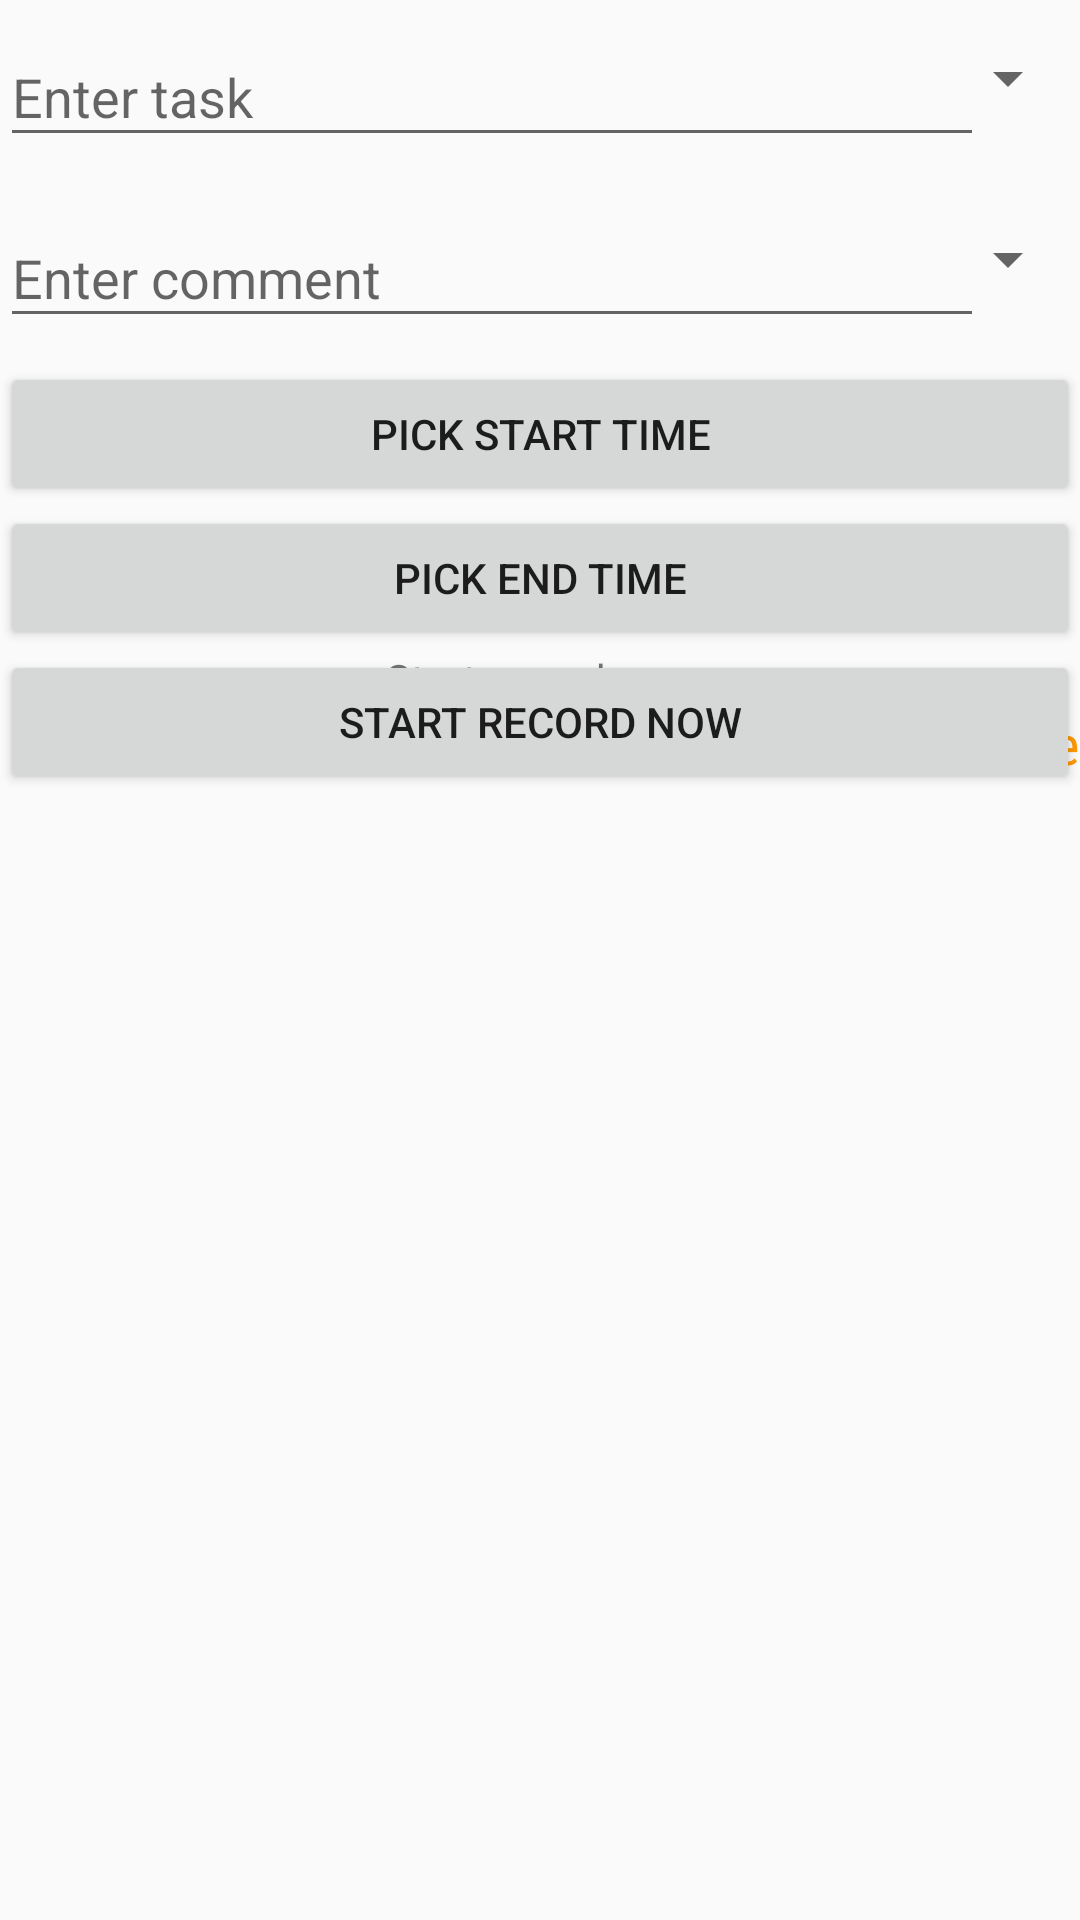

This screen was rendered from an Android layout file. Write that file and the resources it references.
<!-- AndroidManifest.xml: application theme AppTheme -->
<!-- res/layout/activity_entry_edit.xml -->
<?xml version="1.0" encoding="utf-8"?>
<android.support.design.widget.CoordinatorLayout xmlns:android="http://schemas.android.com/apk/res/android"
    xmlns:app="http://schemas.android.com/apk/res-auto"
    android:layout_width="match_parent"
    android:layout_height="match_parent"
    tools:ignore="ContentDescription"
    xmlns:tools="http://schemas.android.com/tools">

    <ScrollView
        android:layout_width="wrap_content"
        android:layout_height="wrap_content"
        android:id="@+id/scrollView"
        tools:ignore="UselessParent">

        <RelativeLayout
            android:layout_width="match_parent"
            android:layout_height="wrap_content"
            android:layout_margin="@dimen/activity_horizontal_margin"
            android:gravity="center">

            <RelativeLayout
                android:id="@+id/layout_task"
                android:layout_width="match_parent"
                android:layout_height="wrap_content"
                android:layout_marginBottom="8dp">

                <android.support.design.widget.TextInputLayout
                    android:layout_toStartOf="@+id/spinner_tasks"
                    android:layout_width="match_parent"
                    android:layout_height="wrap_content"
                    app:passwordToggleEnabled="false">

                    <EditText
                        android:id="@+id/et_task"
                        android:layout_width="match_parent"
                        android:layout_height="wrap_content"
                        android:layout_toStartOf="@+id/imageButton_task"
                        android:hint="@string/entry_hintTask"
                        android:inputType="textCapSentences"
                        android:lines="1" />

                </android.support.design.widget.TextInputLayout>

                <Spinner
                    android:id="@+id/spinner_tasks"
                    android:layout_width="32dp"
                    android:layout_height="32dp"
                    android:layout_centerVertical="true"
                    android:layout_alignParentEnd="true" />


            </RelativeLayout>

            <RelativeLayout
                android:id="@+id/layout_com"
                android:layout_below="@+id/layout_task"
                android:layout_width="match_parent"
                android:layout_height="wrap_content"
                android:layout_marginBottom="8dp">

                <android.support.design.widget.TextInputLayout
                    android:layout_width="match_parent"
                    android:layout_height="wrap_content"
                    android:layout_toStartOf="@+id/spinner_comments"
                    app:passwordToggleEnabled="false">

                    <EditText
                        android:id="@+id/et_com"
                        android:layout_width="match_parent"
                        android:layout_height="wrap_content"
                        android:hint="@string/entry_hintCom"
                        android:inputType="textCapSentences"
                        android:lines="1" />

                </android.support.design.widget.TextInputLayout>

                <Spinner
                    android:id="@+id/spinner_comments"
                    android:layout_width="32dp"
                    android:layout_height="32dp"
                    android:layout_centerVertical="true"
                    android:layout_alignParentEnd="true" />

            </RelativeLayout>


            <Button
                android:id="@+id/button_start"
                android:layout_width="match_parent"
                android:layout_height="wrap_content"
                android:layout_below="@+id/layout_com"
                android:text="@string/entry_hintStart" />

            <Button
                android:id="@+id/button_end"
                android:layout_width="match_parent"
                android:layout_height="wrap_content"
                android:layout_below="@+id/button_start"
                android:text="@string/entry_hintEnd" />

            <Button
                android:id="@+id/button_go"
                android:layout_width="match_parent"
                android:layout_height="wrap_content"
                android:layout_below="@+id/button_end"
                android:text="@string/entry_hintGo" />

            <TextView
                android:id="@+id/et_dur"
                android:layout_width="match_parent"
                android:layout_height="wrap_content"
                android:layout_below="@+id/button_end"
                android:layout_margin="@dimen/fab_margin"
                android:gravity="center_horizontal"
                android:text="@string/entry_hintGo" />

            <RelativeLayout
                android:layout_width="match_parent"
                android:layout_height="wrap_content"
                android:layout_below="@+id/et_dur"
                android:orientation="horizontal">

                <TextView
                    android:id="@+id/button_cancel"
                    android:layout_width="wrap_content"
                    android:layout_height="wrap_content"
                    android:layout_toStartOf="@+id/button_ok"
                    android:layout_marginEnd="@dimen/fab_margin"
                    android:layout_marginStart="@dimen/fab_margin"
                    android:background="?android:attr/selectableItemBackground"
                    android:textColor="@color/colorAccent"
                    android:fontFamily="sans-serif-condensed"
                    android:textAppearance="?android:attr/textAppearanceMedium"
                    android:text="@string/toast_cancel" />

                <TextView
                    android:id="@+id/button_ok"
                    android:layout_width="wrap_content"
                    android:layout_height="wrap_content"
                    android:layout_alignParentEnd="true"
                    android:layout_marginEnd="@dimen/fab_margin"
                    android:layout_marginStart="@dimen/fab_margin"
                    android:background="?android:attr/selectableItemBackground"
                    android:textColor="@color/colorAccent"
                    android:fontFamily="sans-serif-condensed"
                    android:textAppearance="?android:attr/textAppearanceMedium"
                    android:text="@string/entry_hintSave" />

            </RelativeLayout>

        </RelativeLayout>

    </ScrollView>

</android.support.design.widget.CoordinatorLayout>
<!-- resources referenced by this layout -->
<resources>
  <color name="colorAccent">#ff9800</color>
  <string name="entry_hintCom">Enter comment</string>
  <string name="entry_hintEnd">Pick end time</string>
  <string name="entry_hintGo">Start record now</string>
  <string name="entry_hintSave">Save</string>
  
  
      // Settings
  <string name="entry_hintStart">Pick start time</string>
  <string name="entry_hintTask">Enter task</string>
  <string name="toast_cancel">Cancel</string>
  <style name="AppTheme" parent="Theme.AppCompat.Light.DarkActionBar">
          
          <item name="colorPrimary">@color/colorPrimary</item>
          <item name="colorPrimaryDark">@color/colorPrimaryDark</item>
          <item name="colorAccent">@color/colorAccent</item>
      </style>
  <color name="colorPrimary">#689f38</color>
  <color name="colorPrimaryDark">#33691e</color>
</resources>
